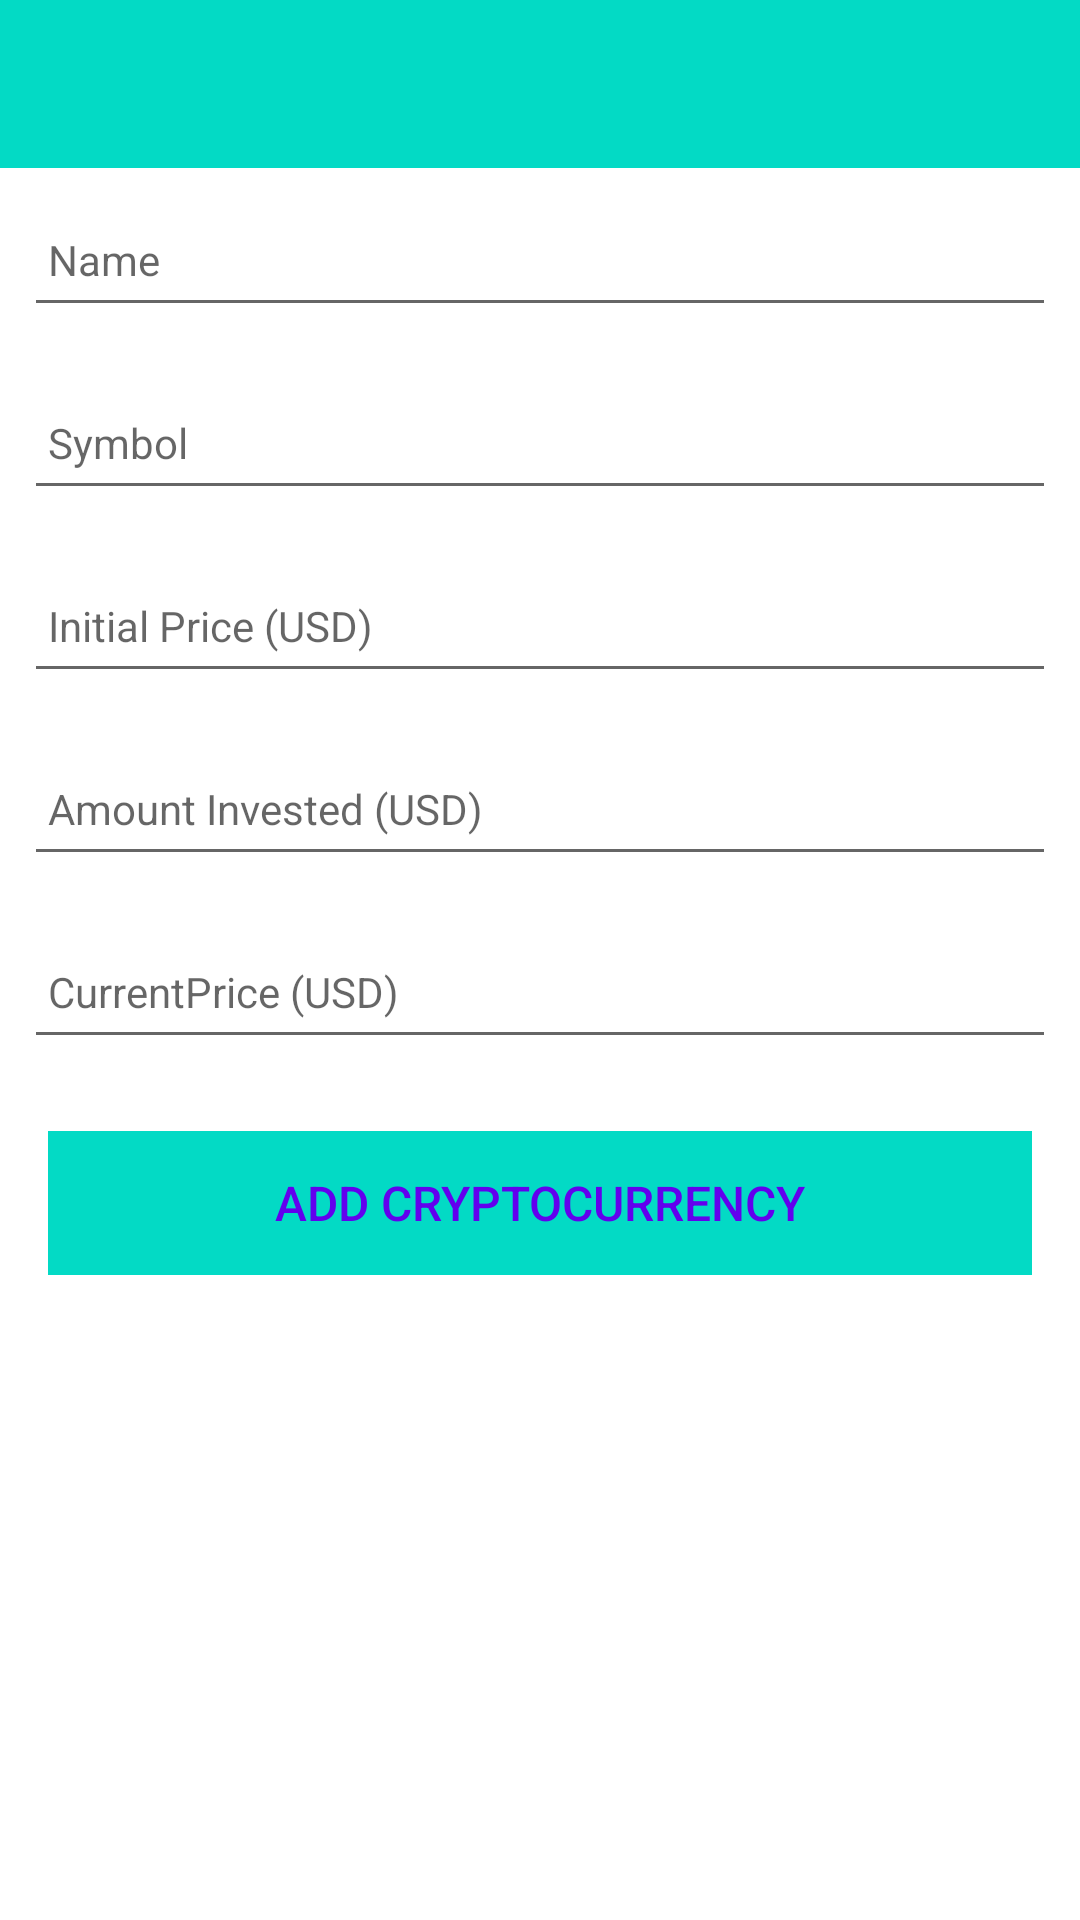

Layout XML and referenced resources for this Android screen:
<!-- AndroidManifest.xml: application theme Theme.Cryptocurrency -->
<!-- res/layout/activity_cryptocurrency.xml -->
<?xml version="1.0" encoding="utf-8"?>
<androidx.constraintlayout.widget.ConstraintLayout
    xmlns:android="http://schemas.android.com/apk/res/android"
    xmlns:app="http://schemas.android.com/apk/res-auto"
    xmlns:tools="http://schemas.android.com/tools"
    android:layout_width="match_parent"
    android:layout_height="match_parent"
    tools:context="org.wit.cryptocurrency.activities.CryptocurrencyActivity">

    <RelativeLayout
        android:layout_width="match_parent"
        android:layout_height="wrap_content"
        app:layout_constraintBottom_toBottomOf="parent"
        app:layout_constraintTop_toTopOf="parent">

        <com.google.android.material.appbar.AppBarLayout
            android:id="@+id/appBarLayout"
            android:layout_width="match_parent"
            android:layout_height="wrap_content"
            android:background="@color/colorAccent"
            android:fitsSystemWindows="true"
            app:elevation="0dip"
            app:theme="@style/ThemeOverlay.AppCompat.Dark.ActionBar">

            <androidx.appcompat.widget.Toolbar
                android:id="@+id/toolbarAdd"
                android:layout_width="match_parent"
                android:layout_height="wrap_content"
                app:titleTextColor="@color/colorPrimary" />
        </com.google.android.material.appbar.AppBarLayout>

        <ScrollView
            android:layout_width="match_parent"
            android:layout_height="match_parent"
            android:layout_below="@id/appBarLayout"
            android:fillViewport="true">

            <LinearLayout
                android:layout_width="match_parent"
                android:layout_height="wrap_content"
                android:orientation="vertical">

                <EditText
                    android:id="@+id/cryptoName"
                    android:layout_width="match_parent"
                    android:layout_height="45dp"
                    android:layout_margin="8dp"
                    android:autofillHints="hint"
                    android:hint="@string/hint_cryptoName"
                    android:inputType="text"
                    android:maxLength="25"
                    android:maxLines="1"
                    android:padding="8dp"
                    android:textColor="@color/colorPrimaryDark"
                    android:textSize="14sp" />

                <EditText
                    android:id="@+id/cryptoSymbol"
                    android:layout_width="match_parent"
                    android:layout_height="45dp"
                    android:layout_margin="8dp"
                    android:autofillHints="hint"
                    android:hint="@string/hint_cryptoSymbol"
                    android:inputType="text"
                    android:maxLength="25"
                    android:maxLines="1"
                    android:padding="8dp"
                    android:textColor="@color/colorPrimaryDark"
                    android:textSize="14sp" />

                <EditText
                    android:id="@+id/cryptoInitialPriceUSD"
                    android:layout_width="match_parent"
                    android:layout_height="45dp"
                    android:layout_margin="8dp"
                    android:autofillHints="hint"
                    android:hint="@string/hint_cryptoInitialPriceUSD"
                    android:inputType="text"
                    android:maxLength="25"
                    android:maxLines="1"
                    android:padding="8dp"
                    android:textColor="@color/colorPrimaryDark"
                    android:textSize="14sp" />

                <EditText
                    android:id="@+id/cryptoAmountInvestedUSD"
                    android:layout_width="match_parent"
                    android:layout_height="45dp"
                    android:layout_margin="8dp"
                    android:autofillHints="hint"
                    android:hint="@string/hint_cryptoAmountInvestedUSD"
                    android:inputType="text"
                    android:maxLength="25"
                    android:maxLines="1"
                    android:padding="8dp"
                    android:textColor="@color/colorPrimaryDark"
                    android:textSize="14sp" />

                <EditText
                    android:id="@+id/cryptoCurrentPriceUSD"
                    android:layout_width="match_parent"
                    android:layout_height="45dp"
                    android:layout_margin="8dp"
                    android:autofillHints="hint"
                    android:hint="@string/hint_cryptoCurrentPriceUSD"
                    android:inputType="text"
                    android:maxLength="25"
                    android:maxLines="1"
                    android:padding="8dp"
                    android:textColor="@color/colorPrimaryDark"
                    android:textSize="14sp" />

                <Button
                    android:id="@+id/btnAdd"
                    android:layout_width="match_parent"
                    android:layout_height="wrap_content"
                    android:layout_margin="16dp"
                    android:background="@color/colorAccent"
                    android:paddingTop="8dp"
                    android:paddingBottom="8dp"
                    android:stateListAnimator="@null"
                    android:text="@string/button_addCrypto"
                    android:textColor="@color/colorPrimary"
                    android:textSize="16sp" />
            </LinearLayout>
        </ScrollView>

    </RelativeLayout>
</androidx.constraintlayout.widget.ConstraintLayout>
<!-- resources referenced by this layout -->
<resources>
  <string name="button_addCrypto">Add Cryptocurrency</string>
  <string name="hint_cryptoAmountInvestedUSD">Amount Invested (USD)</string>
  <string name="hint_cryptoCurrentPriceUSD">CurrentPrice (USD)</string>
  <string name="hint_cryptoInitialPriceUSD">Initial Price (USD)</string>
  <string name="hint_cryptoName">Name</string>
  <string name="hint_cryptoSymbol">Symbol</string>
  <style name="Theme.Cryptocurrency" parent="Theme.MaterialComponents.DayNight.NoActionBar">
          
          <item name="colorPrimary">@color/colorAccent</item>
          <item name="colorPrimaryVariant">@color/colorPrimaryDark</item>
          <item name="colorOnPrimary">@color/white</item>
          
          <item name="colorSecondary">@color/teal_200</item>
          <item name="colorSecondaryVariant">@color/teal_700</item>
          <item name="colorOnSecondary">@color/black</item>
          
          <item name="android:statusBarColor" tools:targetApi="l">?attr/colorPrimaryVariant</item>
          
      </style>
  <!-- not gathered from this repository: default colours our renderer supplied (Android Studio template values) -->
  <color name="teal_200">#FF03DAC5</color>
  <color name="teal_700">#FF018786</color>
  <color name="black">#FF000000</color>
  <color name="white">#FFFFFFFF</color>
  <color name="colorPrimary">#FF6200EE</color>
  <color name="colorPrimaryDark">#FF3700B3</color>
  <color name="colorAccent">#FF03DAC5</color>
</resources>
